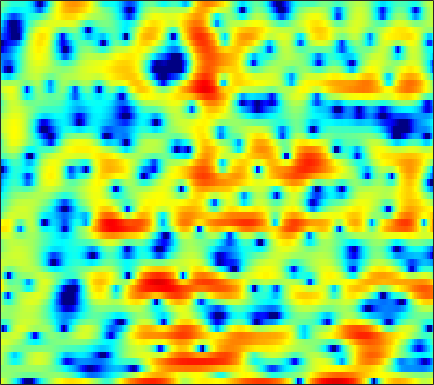

Data behind this chart, as committed beside it:
3.3085, 2.6166, 1.6322, 0.51559, -0.38234, -1.721, -3.244, -4.5199, -6.5181, -9.0645, -12.631, -16.242, -27.068, -24.079, -16.984, -12.151, -9.0557, -7.2547, -5.2778, -3.5798, -2.1251, -1.1138, 0.080448, 1.139
0.6694, 0.6813, 0.6333, 0.526, 0.4128, 0.2323, 0.02502, -0.1336, -0.3411, -0.5251, -0.672, -0.7525, -0.8145, -0.8146, -0.7772, -0.6952, -0.5635, -0.4484, -0.2786, -0.09834, 0.08052, 0.2076, 0.355, 0.4638
0.2384, 0.3298, 0.386, 0.4, 0.3899, 0.3714, 0.3627, 0.3718, 0.4071, 0.4692, 0.5513, 0.62, 0.713, 0.7947, 0.8461, 0.8925, 0.9022, 0.8815, 0.8141, 0.6736, 0.4783, 0.2856, -0.03225, -0.4281
1.625, 0.969, -0.06912, -1.279, -2.238, -3.401, -4.05, -3.988, -3.222, -2.059, -0.8484, -0.02063, 0.9252, 1.675, 2.118, 2.549, 2.809, 2.894, 2.86, 2.657, 2.265, 1.858, 1.142, 0.1975
2.071, 1.263, -0.04593, -1.627, -2.954, -4.692, -5.736, -5.611, -4.437, -2.869, -1.415, -0.4738, 0.5591, 1.361, 1.824, 2.277, 2.562, 2.664, 2.679, 2.545, 2.258, 1.946, 1.387, 0.6445
2.337, 2.021, 1.559, 1.082, 0.7363, 0.3173, -0.01399, -0.1902, -0.3404, -0.4058, -0.4178, -0.397, -0.3602, -0.3162, -0.2794, -0.2233, -0.1521, -0.1037, -0.03862, 0.004676, 0.01277, -0.008655, -0.07973, -0.2177
3.144, 2.952, 2.683, 2.407, 2.194, 1.881, 1.525, 1.218, 0.7351, 0.1438, -0.574, -1.203, -2.16, -3.166, -3.853, -4.491, -4.581, -4.274, -3.529, -2.653, -1.863, -1.368, -0.8432, -0.4868
2.241, 1.988, 1.887, 2.019, 2.205, 2.454, 2.597, 2.575, 2.337, 1.8, 0.8926, -0.08977, -1.932, -4.617, -7.524, -12.81, -12.94, -9.063, -5.296, -2.909, -1.385, -0.6422, -0.0556, 0.1744
-9.488, -16.26, -10.54, -4.692, -2.101, 0.188, 1.663, 2.395, 2.986, 3.216, 3.147, 2.936, 2.495, 1.947, 1.538, 1.119, 0.9043, 0.8871, 0.974, 1.052, 1.015, 0.8607, 0.4234, -0.3497
-2.293, -2.557, -2.354, -1.616, -0.8981, 0.06942, 0.9142, 1.435, 1.967, 2.316, 2.504, 2.555, 2.519, 2.396, 2.254, 2.015, 1.731, 1.483, 1.11, 0.6458, 0.08597, -0.4143, -1.215, -2.188
0.5023, 0.4304, 0.4183, 0.5123, 0.6503, 0.8975, 1.184, 1.4, 1.666, 1.885, 2.034, 2.097, 2.107, 2.029, 1.916, 1.682, 1.353, 1.037, 0.5369, -0.06744, -0.7778, -1.387, -2.285, -3.277
1.271, 0.9647, 0.6594, 0.5042, 0.5009, 0.6417, 0.897, 1.13, 1.46, 1.768, 2.027, 2.163, 2.268, 2.273, 2.207, 2.009, 1.701, 1.379, 0.8252, 0.1324, -0.7256, -1.478, -2.612, -3.909
0.5344, -0.7774, -2.31, -3.049, -2.863, -1.946, -0.7721, 0.05698, 0.9991, 1.734, 2.284, 2.591, 2.885, 3.042, 3.084, 3.025, 2.83, 2.591, 2.103, 1.418, 0.5152, -0.3184, -1.671, -3.319
0.5926, -2.345, -7.797, -12.07, -8.634, -4.346, -1.747, -0.4543, 0.7038, 1.419, 1.842, 2.061, 2.291, 2.527, 2.719, 2.99, 3.179, 3.236, 3.13, 2.775, 2.126, 1.422, 0.1437, -1.514
4.489, 3.204, 1.724, 0.7249, 0.3103, 0.125, 0.1368, 0.1109, -0.1284, -0.7295, -1.794, -2.817, -4.072, -4.031, -2.959, -1.016, 0.6455, 1.581, 2.396, 2.726, 2.619, 2.267, 1.455, 0.252
4.257, 2.661, 0.643, -0.8377, -1.35, -1.315, -0.9435, -0.7462, -0.8536, -1.539, -2.993, -4.715, -7.554, -8.002, -5.69, -2.433, -0.03166, 1.229, 2.333, 2.909, 3.056, 2.939, 2.517, 1.81
1.593, -1.112, -6.435, -15.88, -13.19, -6.383, -3.055, -1.571, -0.3688, 0.2299, 0.4641, 0.5227, 0.5791, 0.7627, 1.005, 1.437, 1.849, 2.107, 2.297, 2.292, 2.097, 1.839, 1.373, 0.8356
2.44, 1.519, 0.4238, -0.2946, -0.4719, -0.2489, 0.2569, 0.6772, 1.19, 1.576, 1.827, 1.934, 1.988, 1.952, 1.87, 1.68, 1.375, 1.049, 0.4693, -0.2867, -1.204, -1.992, -3.072, -4.01
2.516, 2.353, 2.173, 2.062, 2.039, 2.072, 2.16, 2.241, 2.335, 2.394, 2.385, 2.32, 2.152, 1.872, 1.579, 1.058, 0.3675, -0.2971, -1.403, -2.837, -4.711, -6.497, -9.675, -14.35
1.277, 1.567, 1.892, 2.153, 2.31, 2.47, 2.582, 2.636, 2.655, 2.611, 2.497, 2.359, 2.092, 1.72, 1.366, 0.7708, 0.02355, -0.6463, -1.718, -3.022, -4.58, -5.927, -7.914, -9.81
-0.2557, 0.438, 1.153, 1.67, 1.948, 2.209, 2.36, 2.411, 2.422, 2.363, 2.241, 2.107, 1.867, 1.545, 1.245, 0.7576, 0.1718, -0.3321, -1.084, -1.911, -2.793, -3.447, -4.257, -4.931
-0.1961, 0.5478, 1.252, 1.694, 1.886, 1.999, 1.989, 1.933, 1.833, 1.733, 1.638, 1.57, 1.45, 1.283, 1.1, 0.7883, 0.3681, -0.006524, -0.5632, -1.154, -1.764, -2.217, -2.773, -3.288
2.234, 2.572, 2.803, 2.76, 2.552, 2.055, 1.386, 0.8611, 0.2811, 0.0351, 0.1837, 0.4425, 0.8138, 1.057, 1.097, 0.9558, 0.5882, 0.2011, -0.419, -1.08, -1.691, -2.111, -2.629, -3.099
5.016, 5.118, 5.021, 4.558, 3.895, 2.465, 0.1645, -2.403, -7.396, -9.315, -4.547, -1.867, 0.3375, 1.447, 1.756, 1.537, 0.7573, -0.1711, -1.738, -3.359, -4.41, -4.582, -4.339, -4.108
3.596, 4.095, 4.452, 4.418, 4.099, 3.252, 1.901, 0.6523, -0.9082, -1.387, -0.4577, 0.5247, 1.582, 2.071, 2.02, 1.326, -0.1567, -1.933, -5.56, -12.07, -21.91, -13.58, -8.435, -6.31
-1.002, 0.3101, 1.53, 2.279, 2.599, 2.773, 2.735, 2.635, 2.505, 2.446, 2.457, 2.475, 2.428, 2.208, 1.873, 1.192, 0.1473, -0.8235, -2.28, -3.697, -4.719, -5.128, -5.335, -5.556
-2.397, -1.337, -0.1568, 0.7611, 1.299, 1.84, 2.226, 2.424, 2.601, 2.704, 2.731, 2.707, 2.591, 2.369, 2.12, 1.678, 1.126, 0.6423, -0.08618, -0.8446, -1.644, -2.257, -3.166, -4.207
-2.725, -2.016, -1.11, -0.29, 0.2455, 0.8473, 1.324, 1.607, 1.885, 2.064, 2.174, 2.21, 2.21, 2.151, 2.07, 1.89, 1.654, 1.424, 1.055, 0.5964, 0.04307, -0.4486, -1.23, -2.188
-4.281, -3.459, -2.446, -1.562, -1.003, -0.3813, 0.07988, 0.3439, 0.5948, 0.7558, 0.8522, 0.9088, 0.9886, 1.089, 1.192, 1.329, 1.453, 1.515, 1.552, 1.488, 1.323, 1.113, 0.7352, 0.2179
-6.498, -5.277, -3.949, -2.911, -2.297, -1.689, -1.326, -1.204, -1.217, -1.381, -1.621, -1.775, -1.816, -1.57, -1.189, -0.4727, 0.3006, 0.8643, 1.502, 1.991, 2.302, 2.424, 2.426, 2.279
-7.492, -6.315, -4.978, -3.894, -3.255, -2.694, -2.466, -2.566, -3.104, -4.178, -5.836, -7.453, -9.427, -8.986, -7.01, -4.136, -1.726, -0.2749, 1.228, 2.346, 3.123, 3.516, 3.801, 3.85
-9.179, -8.306, -6.805, -5.324, -4.406, -3.542, -3.146, -3.175, -3.701, -4.857, -6.786, -8.762, -11.54, -11.12, -8.479, -4.908, -2.139, -0.4967, 1.259, 2.583, 3.555, 4.062, 4.482, 4.583
-24.02, -16.11, -10.34, -7.019, -5.378, -3.943, -3.197, -2.978, -3.083, -3.509, -4.139, -4.578, -4.858, -4.586, -4.037, -2.847, -1.405, -0.3278, 1.058, 2.233, 3.186, 3.723, 4.199, 4.378
-7.934, -7.263, -5.739, -4.2, -3.276, -2.406, -1.994, -1.994, -2.36, -3.139, -4.244, -5.211, -6.437, -6.909, -6.43, -4.993, -3.134, -1.801, -0.2062, 1.12, 2.151, 2.757, 3.337, 3.692
-1.986, -1.662, -1.084, -0.5143, -0.1673, 0.09167, 0.04224, -0.2521, -1.052, -2.42, -4.537, -6.909, -12.16, -26.04, -17.14, -9.254, -5.398, -3.488, -1.681, -0.3932, 0.531, 1.069, 1.647, 2.122
-0.9483, -0.08569, 0.8866, 1.621, 2.01, 2.271, 2.227, 1.993, 1.376, 0.4243, -0.8281, -1.894, -3.296, -4.209, -4.336, -3.989, -3.351, -2.885, -2.465, -2.282, -2.23, -2.232, -2.127, -1.785
-1.535, 0.04664, 1.575, 2.631, 3.167, 3.594, 3.718, 3.629, 3.297, 2.736, 1.989, 1.359, 0.4786, -0.4192, -1.057, -1.887, -2.753, -3.452, -4.514, -5.809, -7.449, -8.977, -11.31, -12.37
0.1987, 1.198, 2.313, 3.166, 3.625, 4.016, 4.159, 4.105, 3.84, 3.362, 2.677, 2.032, 1.017, -0.1887, -1.245, -2.802, -4.577, -6.043, -8.095, -10.12, -12.18, -13.85, -16.35, -17.45
1.701, 2.269, 2.96, 3.522, 3.843, 4.112, 4.191, 4.12, 3.837, 3.343, 2.632, 1.937, 0.7734, -0.6725, -2.005, -4.154, -6.885, -9.419, -13.75, -18.65, -19.07, -16.79, -14.1, -12.01
1.736, 2.266, 2.893, 3.395, 3.682, 3.922, 3.991, 3.928, 3.676, 3.224, 2.568, 1.94, 0.8883, -0.4274, -1.607, -3.486, -5.773, -7.827, -10.88, -13.49, -13.77, -12.53, -10.53, -8.816
0.5808, 1.259, 2.036, 2.652, 2.999, 3.305, 3.429, 3.404, 3.223, 2.875, 2.362, 1.885, 1.125, 0.2267, -0.5127, -1.607, -2.748, -3.586, -4.583, -5.313, -5.657, -5.655, -5.405, -5.009
-1.001, -0.04527, 0.9998, 1.8, 2.233, 2.606, 2.757, 2.735, 2.555, 2.238, 1.817, 1.449, 0.933, 0.4082, 0.01708, -0.5001, -0.9993, -1.342, -1.755, -2.094, -2.327, -2.44, -2.514, -2.535
-1.841, -0.5465, 0.7756, 1.69, 2.142, 2.458, 2.479, 2.323, 1.904, 1.317, 0.6688, 0.2124, -0.2532, -0.5027, -0.5742, -0.5422, -0.4956, -0.4952, -0.5445, -0.6518, -0.7983, -0.9178, -1.063, -1.177
-0.4012, 0.7999, 1.998, 2.762, 3.085, 3.185, 2.901, 2.426, 1.404, -0.1072, -2.059, -3.588, -4.847, -4.31, -3.188, -1.727, -0.6809, -0.222, 0.01446, -0.09941, -0.4624, -0.7871, -1.146, -1.274
1.893, 2.508, 3.121, 3.515, 3.648, 3.589, 3.2, 2.634, 1.43, -0.5192, -3.636, -7.207, -12.58, -8.173, -4.631, -1.733, -0.1961, 0.3335, 0.3019, -0.5284, -2.185, -3.99, -6.633, -7.119
0.9661, 0.9946, 1.002, 1.045, 1.101, 1.2, 1.261, 1.223, 1.006, 0.5935, 0.01827, -0.3493, -0.541, -0.2353, 0.2061, 0.8408, 1.215, 1.221, 0.7544, -0.3653, -2.272, -4.322, -7.54, -8.158
-3.143, -4.016, -5.11, -5.738, -5.584, -4.631, -3.309, -2.335, -1.244, -0.3872, 0.2819, 0.6798, 1.147, 1.555, 1.827, 2.07, 2.163, 2.086, 1.795, 1.284, 0.6146, 0.09996, -0.4463, -0.65
-7.421, -9.68, -14.42, -27.11, -22.43, -12.6, -8.068, -5.792, -3.522, -1.837, -0.5189, 0.2752, 1.129, 1.787, 2.164, 2.518, 2.708, 2.744, 2.654, 2.432, 2.106, 1.822, 1.441, 1.088
-7.881, -8.974, -10.27, -10.86, -10.52, -9.028, -7.043, -5.56, -3.726, -2.116, -0.7406, 0.1576, 1.161, 1.978, 2.455, 2.942, 3.236, 3.345, 3.328, 3.143, 2.804, 2.455, 1.885, 1.2
-8.649, -8.923, -8.932, -8.543, -7.992, -6.992, -5.779, -4.759, -3.38, -1.996, -0.6774, 0.2332, 1.344, 2.282, 2.86, 3.463, 3.855, 4.003, 4, 3.765, 3.302, 2.796, 1.905, 0.7638
-14.35, -13.44, -11.78, -10.3, -9.315, -8.13, -6.911, -5.914, -4.476, -2.968, -1.436, -0.3239, 1.052, 2.248, 3.016, 3.809, 4.351, 4.571, 4.625, 4.381, 3.816, 3.176, 2.004, 0.4648
-19.07, -16.35, -13.82, -12.48, -11.99, -11.64, -11.15, -10.38, -8.549, -6.172, -3.767, -2.053, -0.05255, 1.654, 2.703, 3.818, 4.593, 4.959, 5.153, 5, 4.475, 3.824, 2.571, 0.83
-9.61, -10.45, -11.61, -13.03, -14.57, -17.64, -23.98, -30.44, -18.05, -11.48, -7.016, -4.445, -1.647, 0.5306, 1.85, 3.247, 4.255, 4.782, 5.171, 5.216, 4.918, 4.449, 3.484, 2.046
-6.997, -8.431, -10.63, -13.23, -15.28, -17.81, -19.07, -18.4, -15.6, -11.84, -8.281, -5.914, -3.273, -1.139, 0.1857, 1.59, 2.662, 3.261, 3.822, 4.129, 4.189, 4.07, 3.703, 3.092
-5.456, -7.002, -9.509, -12.81, -16.27, -24.09, -31.01, -20.86, -14.83, -11, -8.025, -6.228, -4.222, -2.606, -1.635, -0.56, 0.2925, 0.8189, 1.433, 1.955, 2.391, 2.665, 2.932, 3.108
-3.224, -4.301, -5.896, -7.653, -8.935, -10.26, -10.65, -10.21, -8.966, -7.5, -6.133, -5.258, -4.307, -3.641, -3.303, -3.017, -2.818, -2.627, -2.206, -1.525, -0.6116, 0.1533, 1.178, 2.125
-1.159, -1.789, -2.672, -3.513, -4.059, -4.612, -4.875, -4.893, -4.739, -4.457, -4.228, -4.127, -4.226, -4.636, -5.185, -6.353, -7.962, -9.245, -10.06, -8.606, -5.944, -3.976, -1.653, 0.2901
-0.2668, -0.751, -1.451, -2.105, -2.534, -2.944, -3.152, -3.186, -3.143, -3.102, -3.157, -3.341, -3.863, -4.798, -5.862, -7.937, -11.08, -14.56, -19.17, -14.87, -9.83, -6.984, -3.926, -1.387
